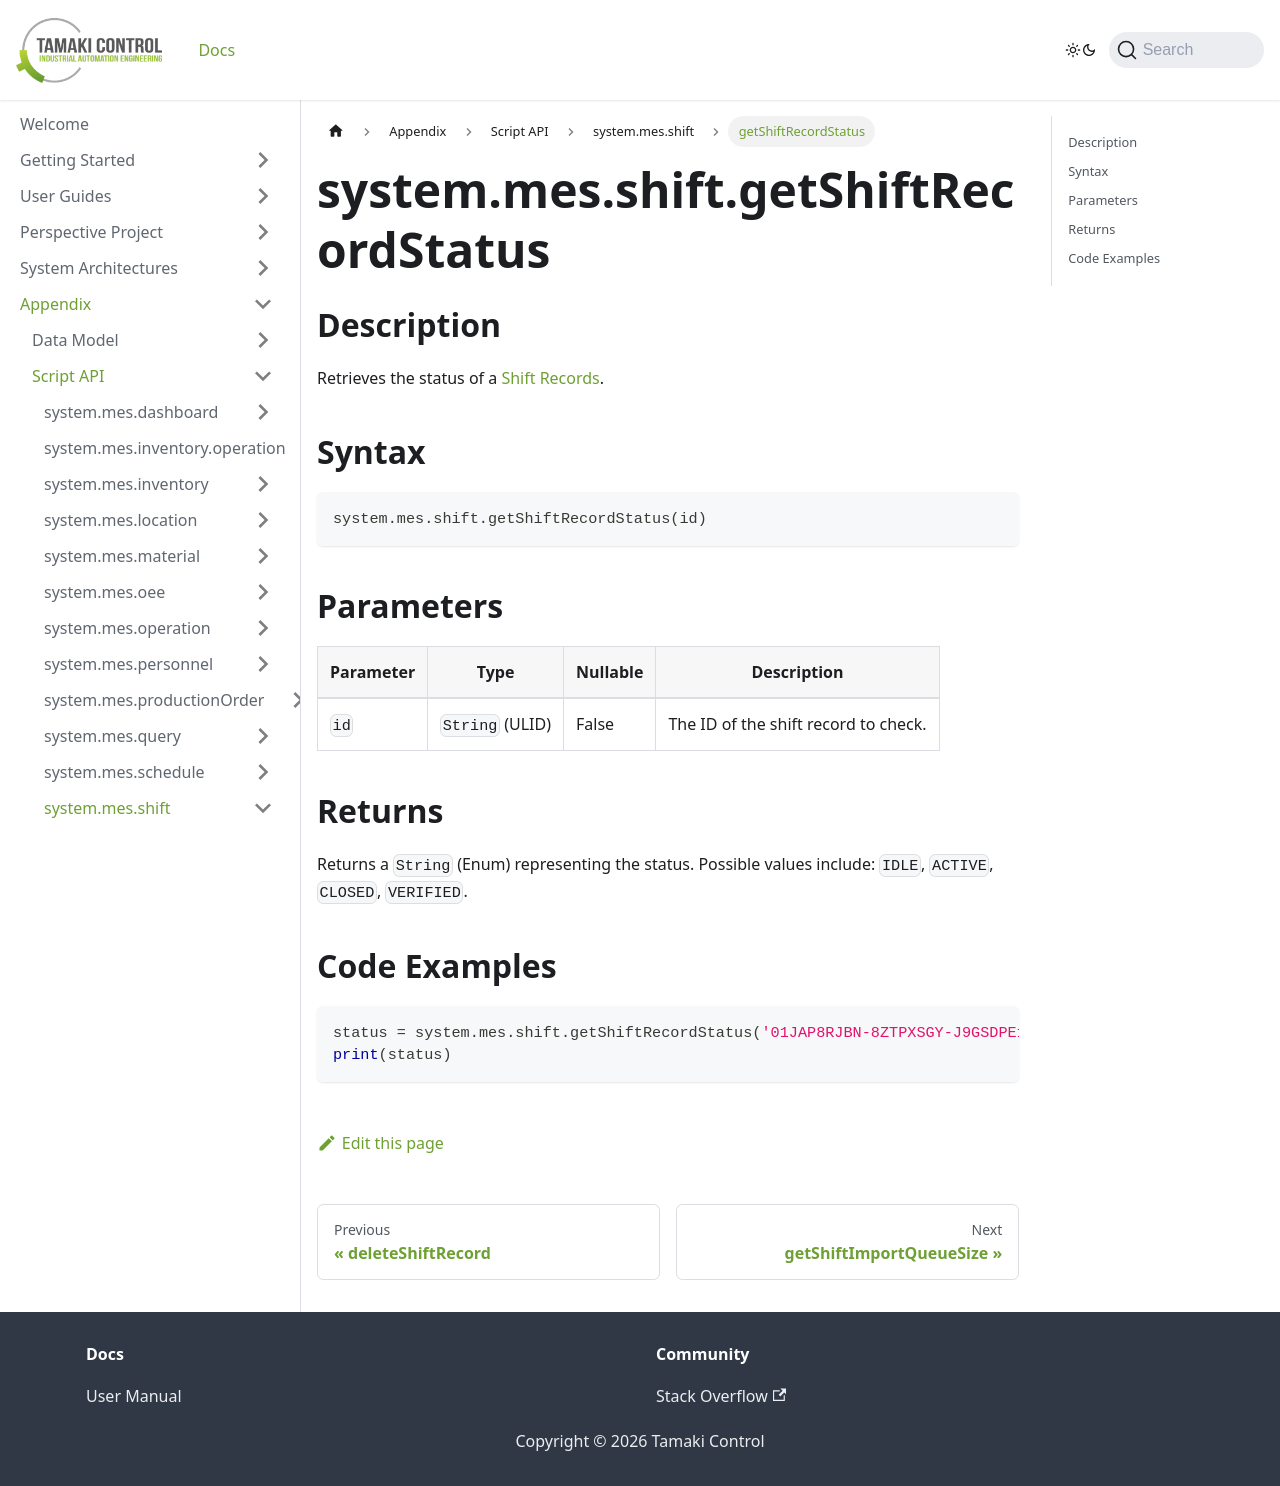

repository: TamakiControl/tamaki-mes-docs · page: docs/appendix/script-api/shift-script-api/get-shift-record-status/index.html · generator: docusaurus

---
sidebar_position: 21
title: "getShiftRecordStatus"
description: "Retrieves the status of a shift record."
---

# system.mes.shift.getShiftRecordStatus

## Description

Retrieves the status of a [Shift Records](../../data-model/shift-model/shift-record).

## Syntax

```python
system.mes.shift.getShiftRecordStatus(id)
```

## Parameters

| Parameter | Type            | Nullable | Description                          |
|-----------|-----------------|----------|--------------------------------------|
| `id`      | `String` (ULID) | False    | The ID of the shift record to check. |

## Returns

Returns a `String` (Enum) representing the status. Possible values include: `IDLE`, `ACTIVE`, `CLOSED`, `VERIFIED`.

## Code Examples

```python
status = system.mes.shift.getShiftRecordStatus('01JAP8RJBN-8ZTPXSGY-J9GSDPE1')
print(status)
```
